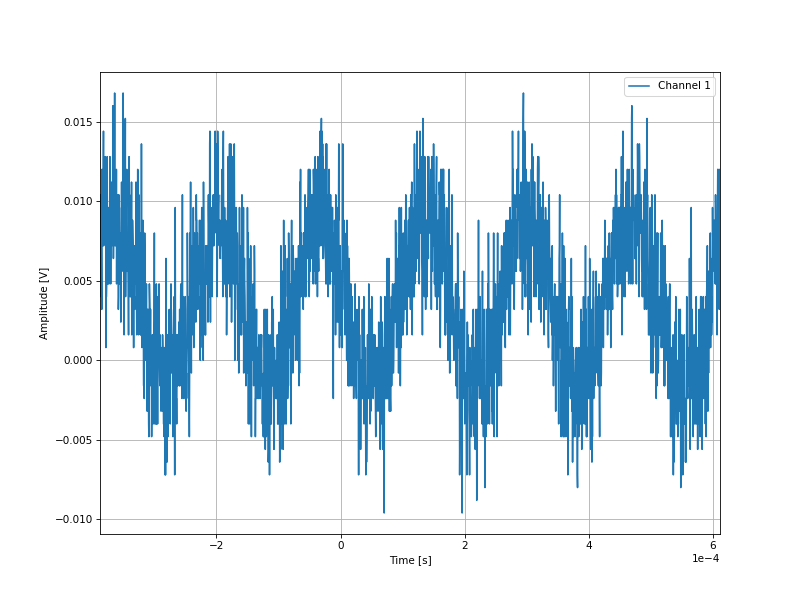

The data file committed next to this chart (first rows):
-0.0003876, 0.008
-0.0003872, 0.004
-0.0003868, 0.008
-0.0003864, 0.0104
-0.000386, 0.0064
-0.0003856, 0.0088
-0.0003852, 0.0056
-0.0003848, 0.0032
-0.0003844, 0.012
-0.000384, 0.0096
-0.0003836, 0.0096
-0.0003832, 0.0104
-0.0003828, 0.0072
-0.0003824, 0.0104
-0.000382, 0.0144
-0.0003816, 0.0072
-0.0003812, 0.0096
-0.0003808, 0.0096
-0.0003804, 0.0104
-0.00038, 0.0104
-0.0003796, 0.0096
-0.0003792, 0.0128
-0.0003788, 0.012
-0.0003784, 0.0104
-0.000378, 0.0008
-0.0003776, 0.004
-0.0003772, 0.004
-0.0003768, 0.0048
-0.0003764, 0.0104
-0.000376, 0.0128
-0.0003756, 0.0048
-0.0003752, 0.0088
-0.0003748, 0.0048
-0.0003744, 0.0072
-0.000374, 0.0072
-0.0003736, 0.0096
-0.0003732, 0.0048
-0.0003728, 0.0096
-0.0003724, 0.008
-0.000372, 0.0088
-0.0003716, 0.0128
-0.0003712, 0.0096
-0.0003708, 0.0104
-0.0003704, 0.0048
-0.00037, 0.008
-0.0003696, 0.0096
-0.0003692, 0.0112
-0.0003688, 0.0096
-0.0003684, 0.0072
-0.000368, 0.008
-0.0003676, 0.0088
-0.0003672, 0.0096
-0.0003668, 0.016
-0.0003664, 0.0128
-0.000366, 0.0064
-0.0003656, 0.008
-0.0003652, 0.0072
-0.0003648, 0.0104
-0.0003644, 0.0112
-0.000364, 0.0168
-0.0003636, 0.0096
... 2,438 more rows
